Labelled photos from "dataset", an image-classification folder in melanicandra/Computer-Vision-Deep-Learning-RET503. The possible labels are: all blocks, balok hijautua, balok hitam, balok merahmuda, papan balok.

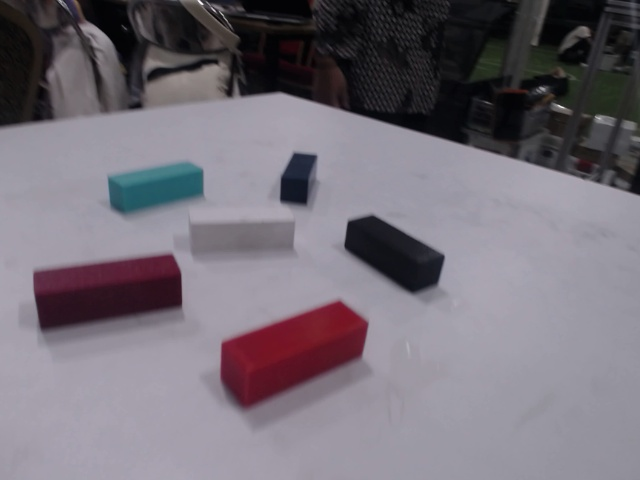
Label: all blocks

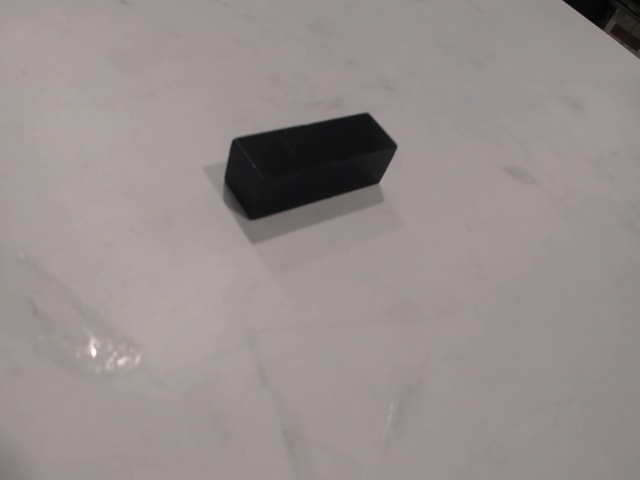
Label: balok hitam

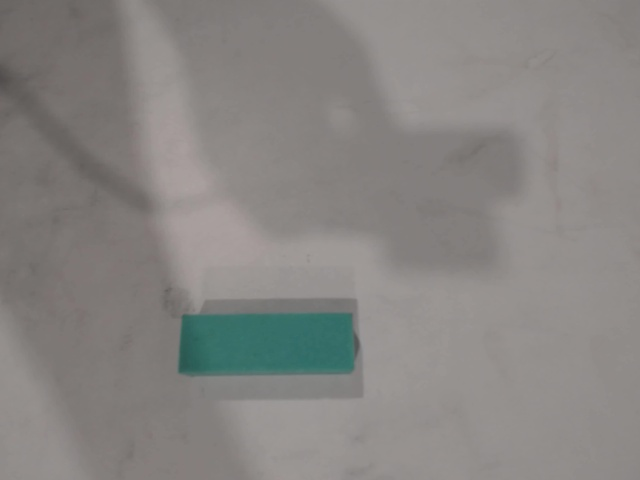
Label: balok hijautua

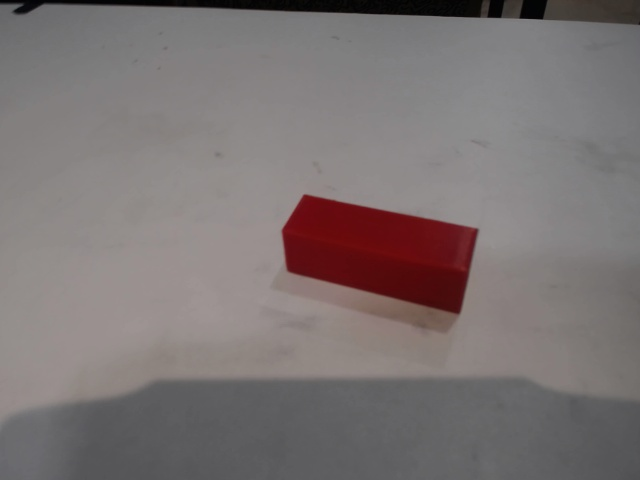
Label: balok merahmuda

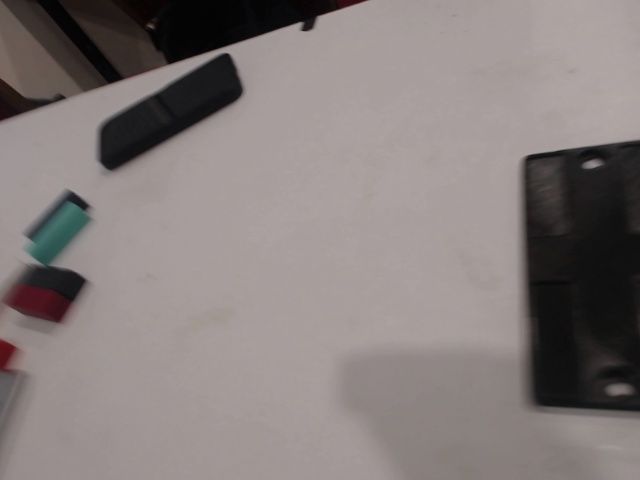
Label: papan balok

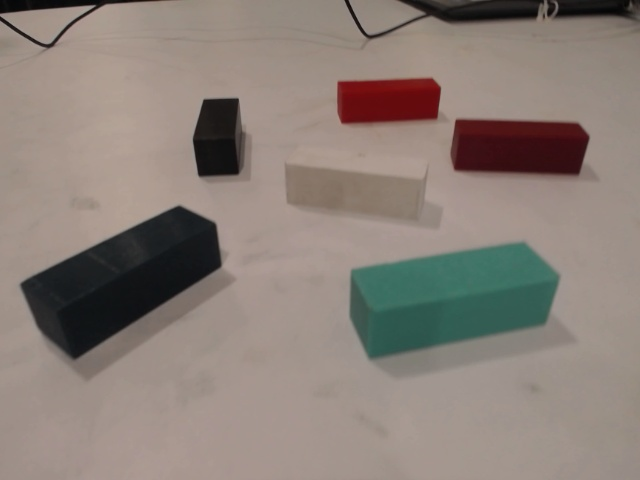
Label: all blocks
